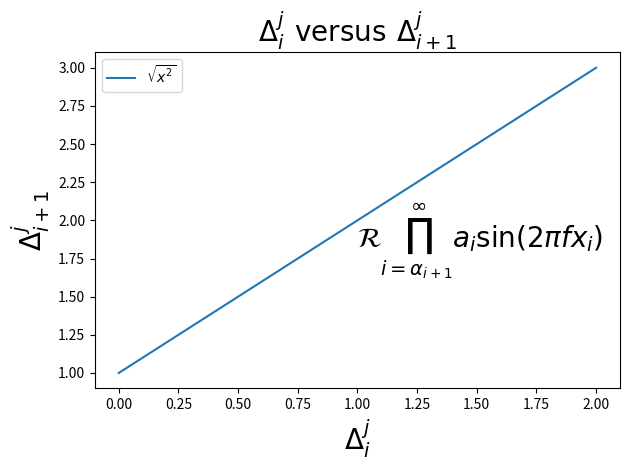

Reproduce this figure in Python.
import matplotlib.pyplot as plt

fig, ax = plt.subplots()

ax.plot([1, 2, 3], label=r'$\sqrt{x^2}$')
ax.legend()

ax.set_xlabel(r'$\Delta_i^j$', fontsize=20)
ax.set_ylabel(r'$\Delta_{i+1}^j$', fontsize=20)
ax.set_title(r'$\Delta_i^j \hspace{0.4} \mathrm{versus} \hspace{0.4} '
             r'\Delta_{i+1}^j$', fontsize=20)

tex = r'$\mathcal{R}\prod_{i=\alpha_{i+1}}^\infty a_i\sin(2 \pi f x_i)$'
ax.text(1, 1.6, tex, fontsize=20, va='bottom')

fig.tight_layout()
plt.show()
